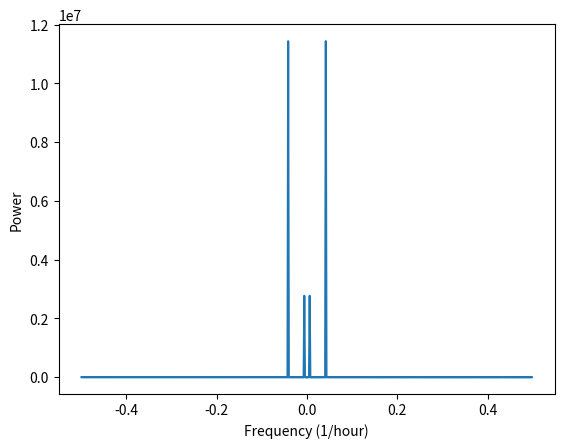

Reproduce this figure in Python.
"""_summary_
Certainly! Here's an example Python code that uses the Fast Fourier Transform (FFT) to identify the dominant frequencies in a time series, which can be used to determine the seasonality of the data:

In this example, we generate a time series with a daily and weekly seasonal pattern, and add some random noise to simulate real-world data. We then compute the FFT and power spectrum of the time series, and plot the power spectrum to visualize the dominant frequencies. Finally, we identify the top 5 frequencies with the highest power, and compute the corresponding seasonal periods. In this case, the output should show that the dominant frequencies correspond to a daily period of 24 hours and a weekly period of 168 hours (1 week), which confirms the presence of daily and weekly seasonality in the data.
"""

import numpy as np
import matplotlib.pyplot as plt

# Generate sample time series data with seasonal pattern
x = np.arange(0, 24*7*4)  # 4 weeks of hourly data
y = 10*np.sin(2*np.pi/24*x) + 5*np.sin(2*np.pi/(24*7)*x) + np.random.normal(0, 1, len(x))

# Compute FFT and power spectrum
f = np.fft.fftfreq(len(x))
fft = np.fft.fft(y)
psd = np.abs(fft)**2

# Plot power spectrum
plt.plot(f, psd)
plt.xlabel('Frequency (1/hour)')
plt.ylabel('Power')
plt.show()

# Identify dominant frequencies
dominant_freqs = np.argsort(psd)[-5:]  # top 5 frequencies
seasonal_periods = 1/f[dominant_freqs]  # compute corresponding periods

print('Dominant frequencies:', f[dominant_freqs])
print('Seasonal periods:', seasonal_periods)